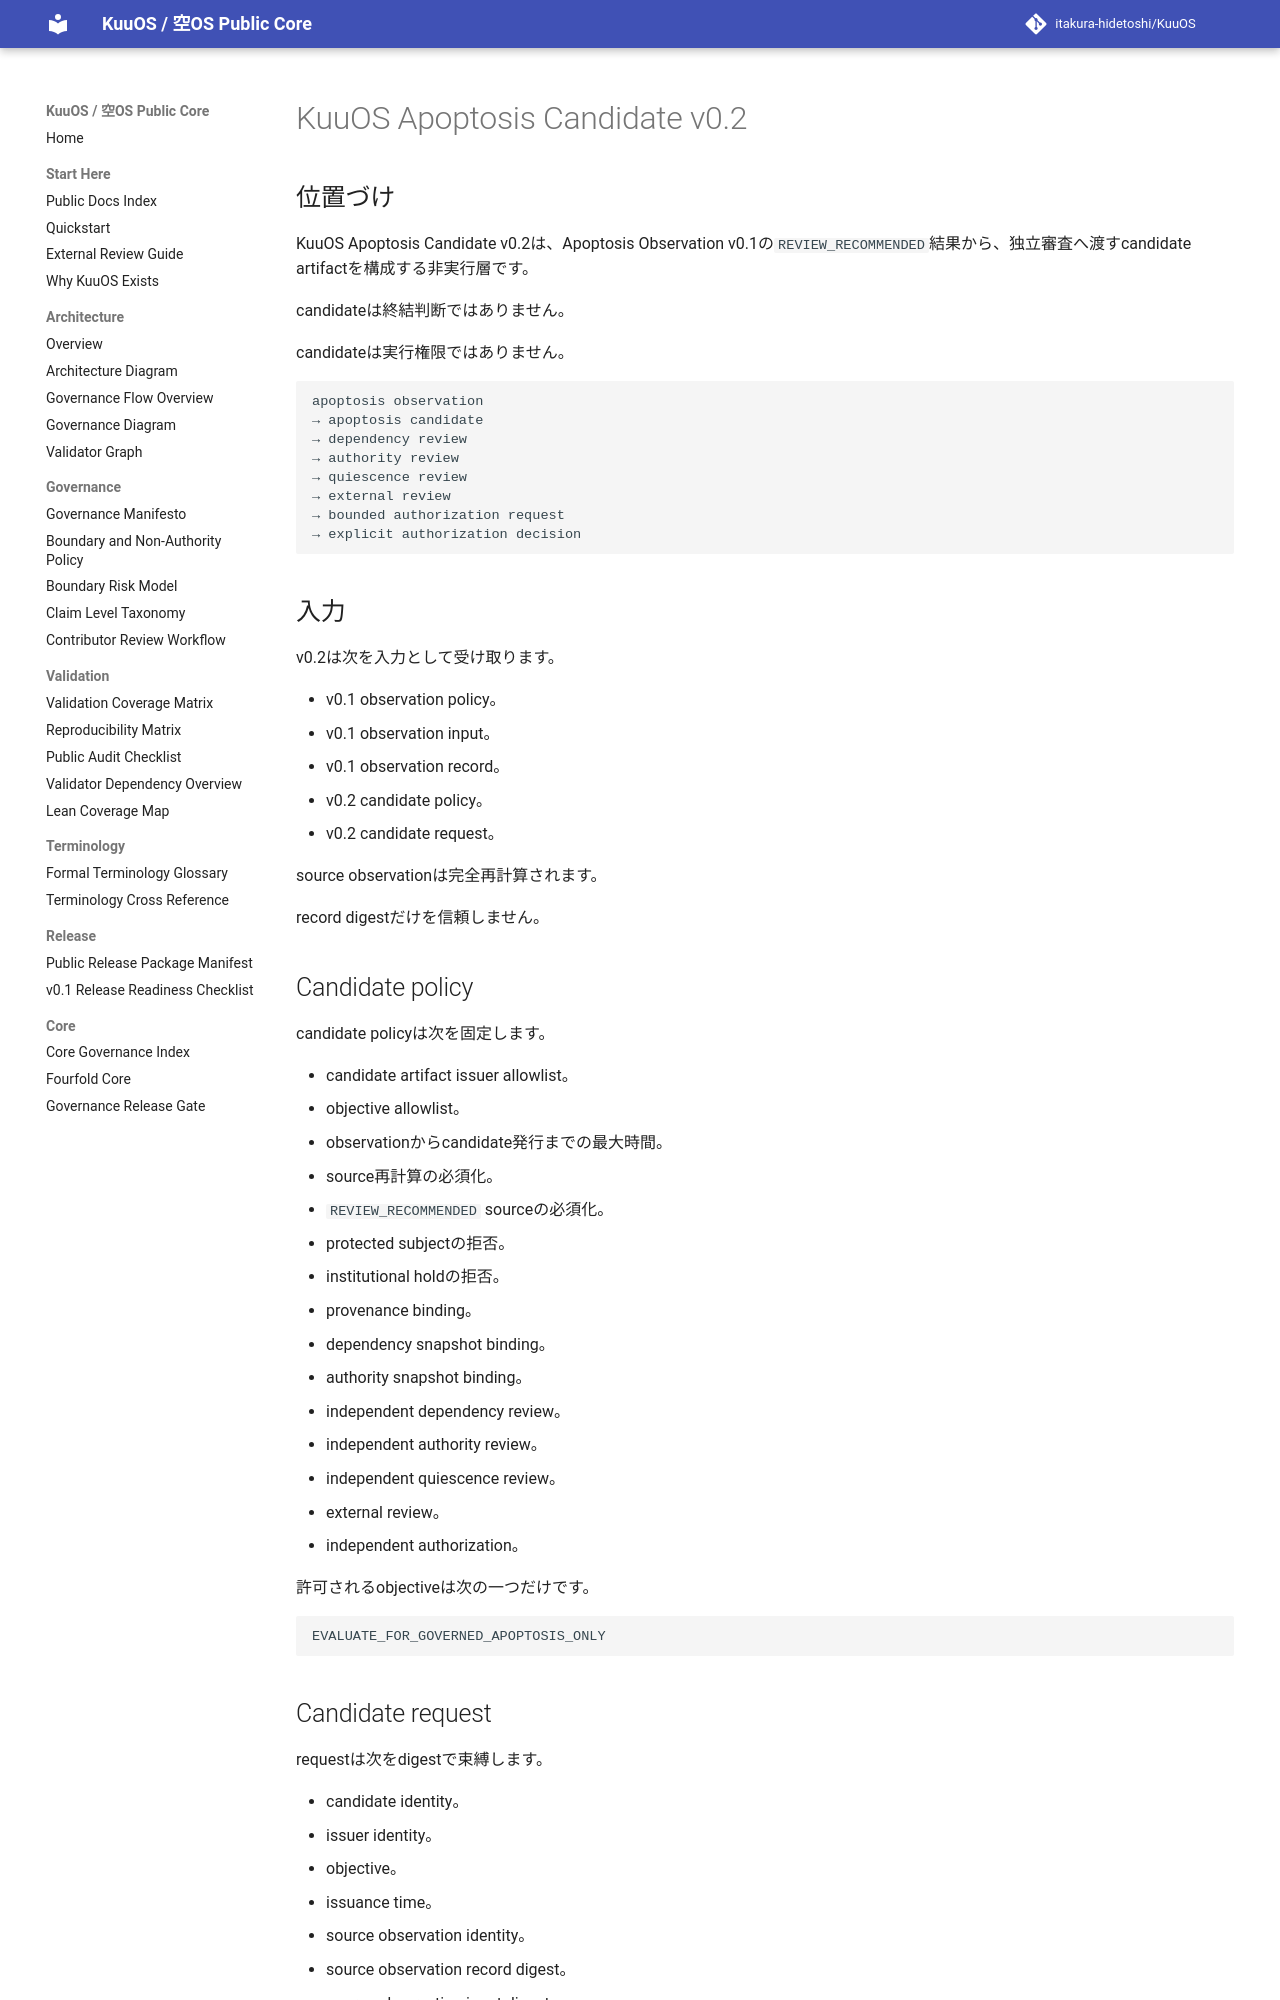

repository: itakura-hidetoshi/KuuOS · page: KUUOS_APOPTOSIS_CANDIDATE_v0_2/index.html · generator: mkdocs

# KuuOS Apoptosis Candidate v0.2

## 位置づけ

KuuOS Apoptosis Candidate v0.2は、Apoptosis Observation v0.1の`REVIEW_RECOMMENDED`結果から、独立審査へ渡すcandidate artifactを構成する非実行層です。

candidateは終結判断ではありません。

candidateは実行権限ではありません。

```text
apoptosis observation
→ apoptosis candidate
→ dependency review
→ authority review
→ quiescence review
→ external review
→ bounded authorization request
→ explicit authorization decision
```

## 入力

v0.2は次を入力として受け取ります。

- v0.1 observation policy。
- v0.1 observation input。
- v0.1 observation record。
- v0.2 candidate policy。
- v0.2 candidate request。

source observationは完全再計算されます。

record digestだけを信頼しません。

## Candidate policy

candidate policyは次を固定します。

- candidate artifact issuer allowlist。
- objective allowlist。
- observationからcandidate発行までの最大時間。
- source再計算の必須化。
- `REVIEW_RECOMMENDED` sourceの必須化。
- protected subjectの拒否。
- institutional holdの拒否。
- provenance binding。
- dependency snapshot binding。
- authority snapshot binding。
- independent dependency review。
- independent authority review。
- independent quiescence review。
- external review。
- independent authorization。

許可されるobjectiveは次の一つだけです。

```text
EVALUATE_FOR_GOVERNED_APOPTOSIS_ONLY
```
